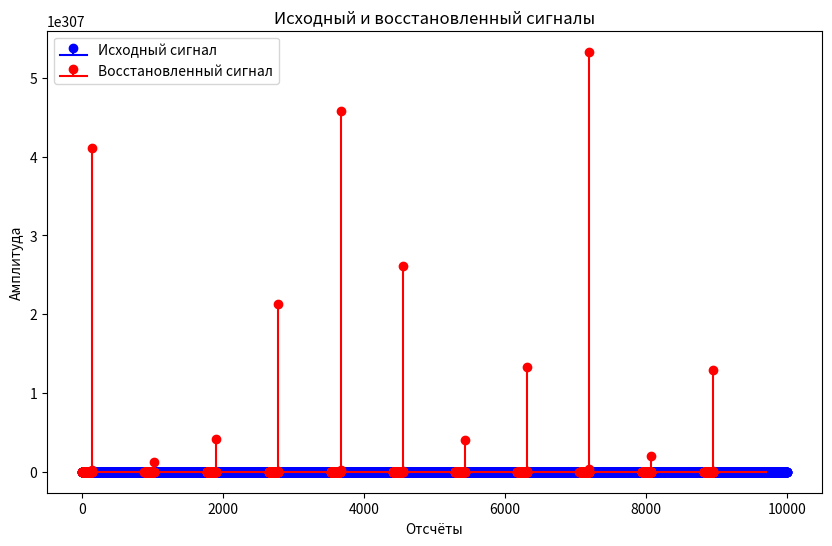

Here is the Python script that generated this plot:
import numpy as np
import matplotlib.pyplot as plt
from scipy.signal import lfilter

def autocorrelation_method(signal, frame_length, sampling_rate):
    """
    Линейное предсказание анализа речевого сигнала с использованием
    автокорреляционного метода.

    Аргументы:
    signal: numpy массив, входной речевой сигнал
    frame_length: длительность фрейма в миллисекундах
    sampling_rate: частота дискретизации сигнала в Гц

    Возвращает:
    a_coeffs: numpy массив, коэффициенты анализа
    """
    frame_size = int((frame_length / 1000) * sampling_rate)
    num_frames = len(signal) // frame_size

    a_coeffs = []

    for i in range(num_frames):
        frame = signal[i * frame_size: (i + 1) * frame_size]
        frame = np.expand_dims(frame, axis=1)  # Преобразование в столбцовый вектор
        autocorr = np.correlate(frame[:, 0], frame[:, 0], mode='full')
        r = autocorr[frame_size - 1:]  # Autocorrelation values
        r = r[:frame_size]  # Retain only the values for positive lags
        # Solve the normal equations to find the LPC coefficients
        a = np.dot(np.linalg.inv(np.dot(frame.T, frame)), np.dot(frame.T, r))
        a_coeffs.append(a)

    return np.array(a_coeffs)

def lpc_decoder(a_coeffs, frame_length, sampling_rate):
    """
    LPC-декодер для восстановления сигнала.

    Аргументы:
    a_coeffs: numpy массив, коэффициенты LPC
    frame_length: длительность фрейма в миллисекундах
    sampling_rate: частота дискретизации сигнала в Гц

    Возвращает:
    reconstructed_signal: numpy массив, восстановленный сигнал
    """
    frame_size = int((frame_length / 1000) * sampling_rate)
    reconstructed_signal = np.zeros(len(a_coeffs) * frame_size)

    for i, a in enumerate(a_coeffs):
        # Формируем импульсную характеристику из коэффициентов LPC
        impulse_response = np.zeros(frame_size)
        impulse_response[0] = 1
        reconstructed_frame = lfilter([1], np.hstack(([1], -a)), impulse_response)
        reconstructed_signal[i * frame_size: (i + 1) * frame_size] = reconstructed_frame[:frame_size]

    return reconstructed_signal

# Пример использования:
# Замените sample_signal на ваш речевой сигнал
# Замените значения frame_length и sampling_rate на соответствующие вашим данным
sample_signal = np.random.rand(10000)  # Пример случайного сигнала
frame_length = 20  # мс
sampling_rate = 44100  # Гц

# Анализ сигнала
a_coeffs = autocorrelation_method(sample_signal, frame_length, sampling_rate)

# Восстановление сигнала
reconstructed_signal = lpc_decoder(a_coeffs, frame_length, sampling_rate)

# Вывод исходного и восстановленного сигнала на график
plt.figure(figsize=(10, 6))
plt.stem(sample_signal, label='Исходный сигнал', linefmt='b-', markerfmt='bo', basefmt='b')
plt.stem(reconstructed_signal, label='Восстановленный сигнал', linefmt='r-', markerfmt='ro', basefmt='r')
plt.xlabel('Отсчёты')
plt.ylabel('Амплитуда')
plt.title('Исходный и восстановленный сигналы')
plt.legend()
plt.show()